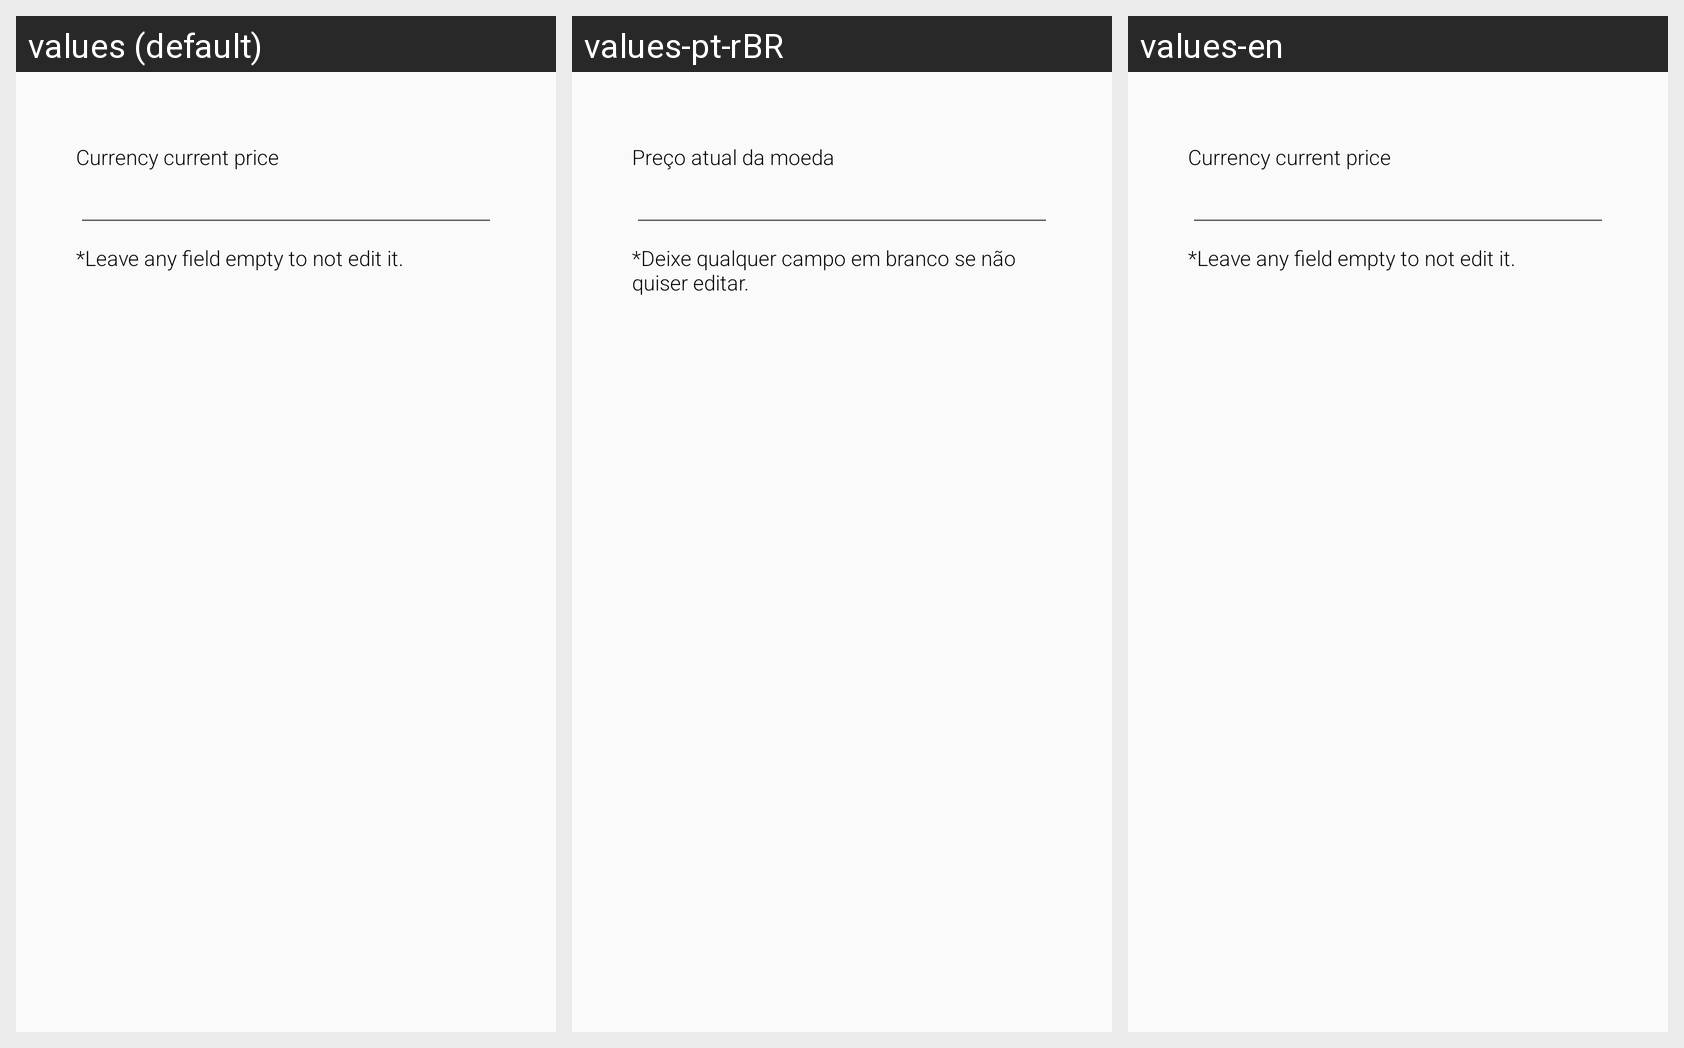

For this localized Android screen grid, give each drawn string resource with its value in every locale shown.
Android screen res/layout/fragment_edit_currency_form.xml rendered under 3 locales, left to right: values (default), values-pt-rBR, values-en. Device: Nexus 5 (rendered at 1080×1920; each locale shown at half size, 540×960, under a caption strip naming it); theme AppTheme.
Strings drawn on this screen, with the default value and each locale's value (text and hints the layout hard-codes, and strings that could not be matched under every locale, appear in the picture but are not listed):

currency_current_price
  values: Currency current price
  values-pt-rBR: Preço atual da moeda
  values-en: Currency current price  [not translated; the default value is used]

currency_edit_tip
  values: *Leave any field empty to not edit it.
  values-pt-rBR: *Deixe qualquer campo em branco se não quiser editar.
  values-en: *Leave any field empty to not edit it.  [not translated; the default value is used]
